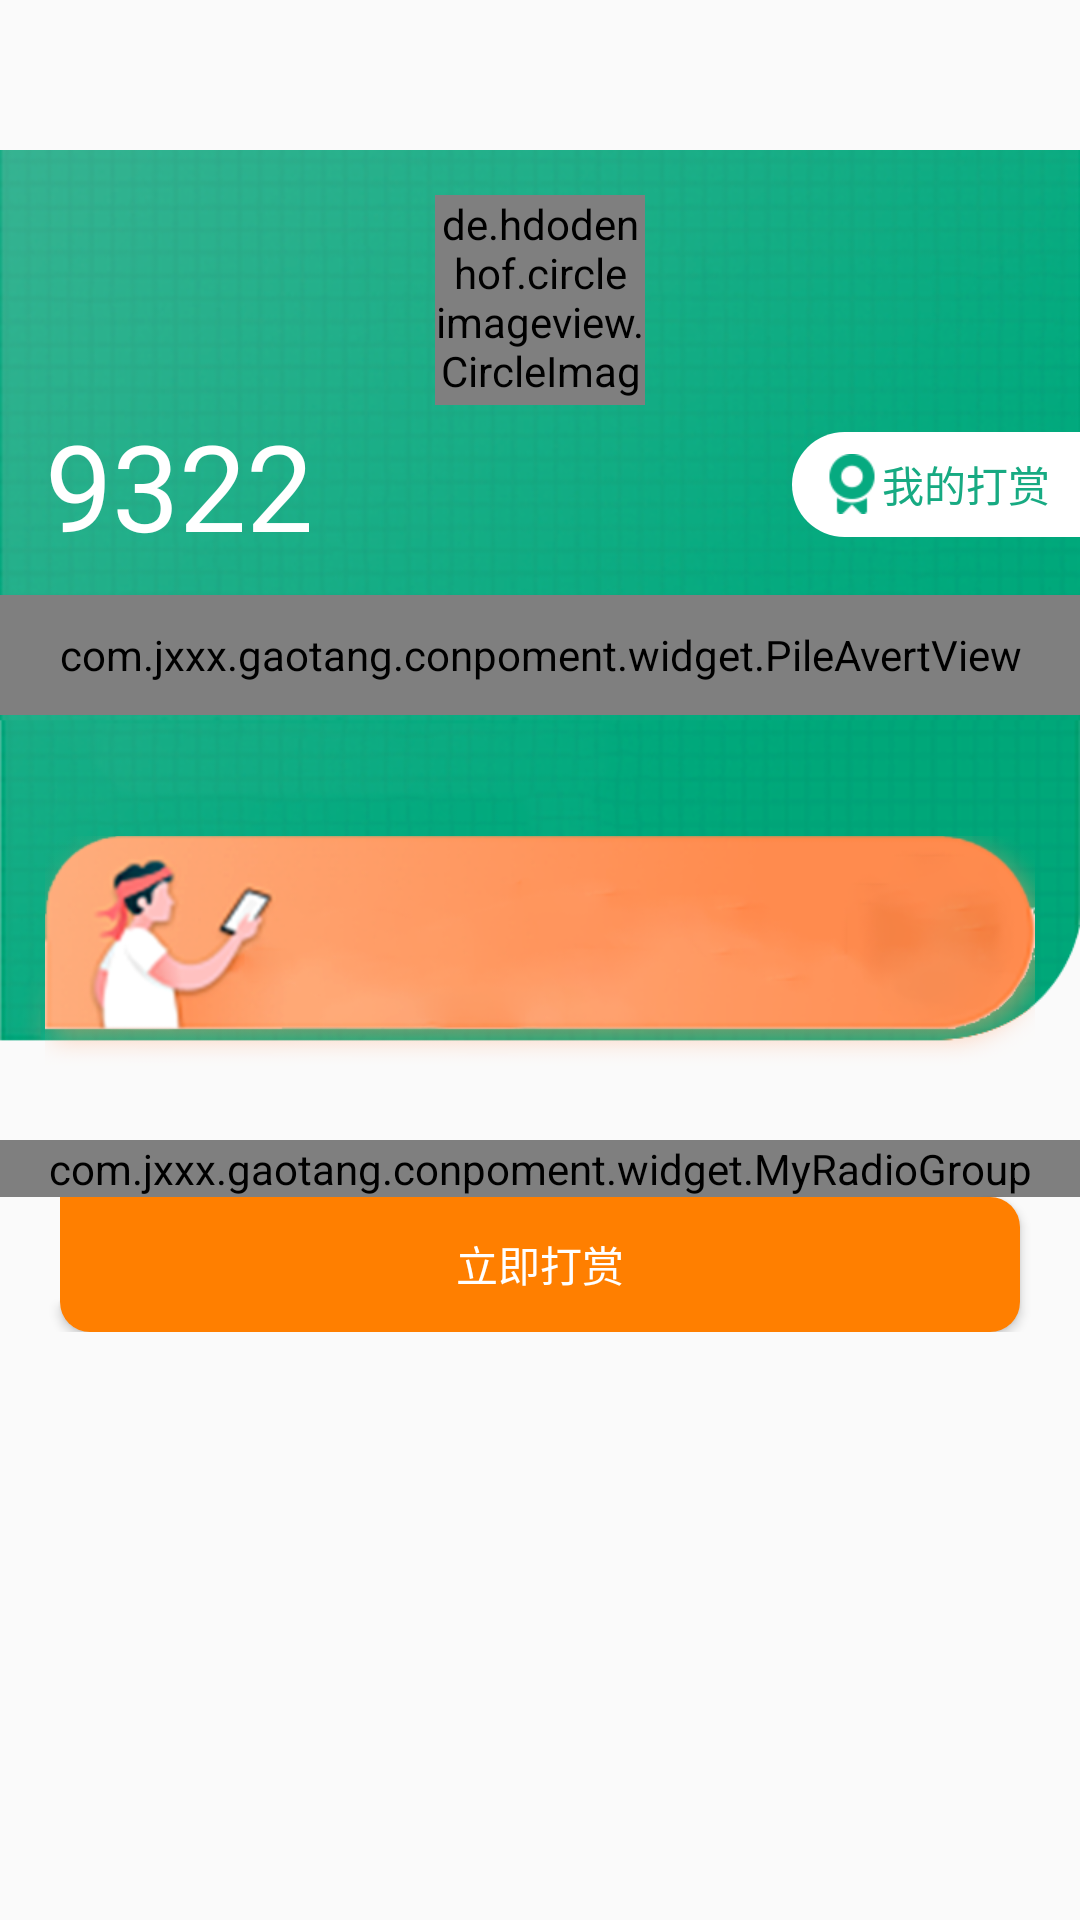

Layout XML and referenced resources for this Android screen:
<!-- AndroidManifest.xml: application theme AppTheme -->
<!-- res/layout/activity_reward.xml -->
<?xml version="1.0" encoding="utf-8"?>
<LinearLayout xmlns:android="http://schemas.android.com/apk/res/android"
    xmlns:app="http://schemas.android.com/apk/res-auto"
    android:layout_width="match_parent"
    android:layout_height="match_parent"
    android:orientation="vertical">

    <include layout="@layout/include_titlebar_common" />

    <android.support.v4.widget.NestedScrollView
        android:layout_width="match_parent"
        android:layout_height="match_parent">

        <LinearLayout
            android:layout_width="match_parent"
            android:layout_height="match_parent"
            android:orientation="vertical">

            <FrameLayout
                android:layout_width="match_parent"
                android:layout_height="320dp">

                <RelativeLayout
                    android:layout_width="match_parent"
                    android:layout_height="@dimen/dimen_300dp"
                    android:background="@drawable/icon_reward_bg">

                    <de.hdodenhof.circleimageview.CircleImageView
                        android:id="@+id/civ_head"
                        android:layout_width="@dimen/dimen_70dp"
                        android:layout_height="@dimen/dimen_70dp"
                        android:layout_centerHorizontal="true"
                        android:layout_marginTop="@dimen/dimen_15dp"
                        android:src="@drawable/icon_head" />


                    <LinearLayout
                        android:id="@+id/ll_money"
                        android:layout_width="match_parent"
                        android:layout_height="wrap_content"
                        android:orientation="horizontal"
                        android:gravity="center_vertical"
                        android:layout_below="@id/civ_head">


                        <TextView
                            android:id="@+id/tv_user_money"
                            android:layout_width="wrap_content"
                            android:layout_height="wrap_content"
                            android:layout_below="@id/civ_head"
                            android:layout_marginLeft="@dimen/dimen_15dp"
                            android:fontFamily="@font/notosanshans_bold"
                            android:text="9322"
                            android:textColor="@color/color_ffffff"
                            android:textSize="@dimen/dimen_40dp" />

                        <Space
                            android:layout_width="@dimen/dimen_0dp"
                            android:layout_height="match_parent"
                            android:layout_weight="1"/>

                        <LinearLayout
                            android:id="@+id/ll_mine_reward"
                            android:layout_width="wrap_content"
                            android:layout_height="@dimen/dimen_35dp"
                            android:layout_below="@id/civ_head"
                            android:background="@drawable/shape_left_cor_white"
                            android:gravity="center_vertical"
                            android:paddingLeft="@dimen/dimen_10dp"
                            android:paddingRight="@dimen/dimen_10dp">

                            <ImageView
                                android:layout_width="wrap_content"
                                android:layout_height="wrap_content"
                                android:src="@drawable/huizhang" />

                            <TextView
                                android:layout_width="wrap_content"
                                android:layout_height="wrap_content"
                                android:text="我的打赏"
                                android:textColor="#17AA82" />

                        </LinearLayout>
                    </LinearLayout>


                    <com.jxxx.gaotang.conpoment.widget.PileAvertView
                        android:id="@+id/pv_head"
                        android:layout_width="match_parent"
                        android:layout_height="@dimen/dimen_40dp"
                        android:layout_marginTop="@dimen/dimen_10dp"
                        android:layout_below="@id/ll_money"/>


                </RelativeLayout>

                <ImageView
                    android:layout_width="match_parent"
                    android:layout_height="@dimen/dimen_100dp"
                    android:layout_marginLeft="@dimen/dimen_15dp"
                    android:layout_marginTop="@dimen/dimen_220dp"
                    android:layout_marginRight="@dimen/dimen_15dp"
                    android:src="@drawable/bangz" />

            </FrameLayout>


            <com.jxxx.gaotang.conpoment.widget.MyRadioGroup
                android:id="@+id/my_rg"
                android:layout_width="match_parent"
                android:layout_height="wrap_content"
                android:orientation="vertical"
                android:background="@color/color_ffffff"
                android:layout_marginTop="@dimen/dimen_10dp">


                <LinearLayout
                    android:layout_width="match_parent"
                    android:layout_height="wrap_content"
                    android:orientation="horizontal"
                    android:layout_marginTop="@dimen/dimen_15dp">

                    <RadioButton
                        android:id="@+id/rb_ten"
                        android:layout_width="@dimen/dimen_0dp"
                        android:layout_height="@dimen/dimen_60dp"
                        android:layout_marginLeft="@dimen/dimen_15dp"
                        android:layout_weight="1"
                        android:background="@drawable/selector_recharge_radiobutton"
                        android:button="@null"
                        android:checked="true"
                        android:gravity="center"
                        android:text="5元"
                        android:textSize="@dimen/dimen_20dp"/>

                    <RadioButton
                        android:id="@+id/rb_twenty"
                        android:layout_width="@dimen/dimen_0dp"
                        android:layout_height="@dimen/dimen_60dp"
                        android:layout_weight="1"
                        android:layout_marginRight="@dimen/dimen_15dp"
                        android:layout_marginLeft="@dimen/dimen_15dp"
                        android:background="@drawable/selector_recharge_radiobutton"
                        android:button="@null"
                        android:gravity="center"
                        android:text="10元"
                        android:textSize="@dimen/dimen_20dp"/>

                    <RadioButton
                        android:id="@+id/rb_thirty"
                        android:layout_width="@dimen/dimen_0dp"
                        android:layout_height="@dimen/dimen_60dp"
                        android:layout_marginRight="@dimen/dimen_15dp"
                        android:layout_weight="1"
                        android:background="@drawable/selector_recharge_radiobutton"
                        android:button="@null"
                        android:gravity="center"
                        android:text="20元"
                        android:textSize="@dimen/dimen_20dp"/>


                </LinearLayout>

                <LinearLayout
                    android:layout_width="match_parent"
                    android:layout_height="wrap_content"
                    android:orientation="horizontal"
                    android:layout_marginTop="@dimen/dimen_20dp"
                    android:layout_marginBottom="@dimen/dimen_15dp">

                    <RadioButton
                        android:id="@+id/rb_fifty"
                        android:layout_width="@dimen/dimen_0dp"
                        android:layout_height="@dimen/dimen_60dp"
                        android:layout_marginLeft="@dimen/dimen_15dp"
                        android:layout_weight="1"
                        android:background="@drawable/selector_recharge_radiobutton"
                        android:button="@null"
                        android:gravity="center"
                        android:text="50元"
                        android:textSize="@dimen/dimen_20dp"/>

                    <RadioButton
                        android:id="@+id/rb_hundred"
                        android:layout_width="@dimen/dimen_0dp"
                        android:layout_height="@dimen/dimen_60dp"
                        android:layout_weight="1"
                        android:layout_marginRight="@dimen/dimen_15dp"
                        android:layout_marginLeft="@dimen/dimen_15dp"
                        android:background="@drawable/selector_recharge_radiobutton"
                        android:button="@null"
                        android:gravity="center"
                        android:text="100元"
                        android:textSize="@dimen/dimen_20dp"/>

                    <RadioButton
                        android:id="@+id/rb_two_hundred"
                        android:layout_width="@dimen/dimen_0dp"
                        android:layout_height="@dimen/dimen_60dp"
                        android:layout_weight="1"
                        android:background="@drawable/selector_recharge_radiobutton"
                        android:button="@null"
                        android:gravity="center"
                        android:text="200元"
                        android:textSize="@dimen/dimen_20dp"/>

                </LinearLayout>

            </com.jxxx.gaotang.conpoment.widget.MyRadioGroup>

            <Button
                android:layout_width="match_parent"
                android:layout_height="@dimen/dimen_45dp"
                android:background="@drawable/shape_radius_orange_button"
                android:layout_marginLeft="@dimen/dimen_20dp"
                android:layout_marginRight="@dimen/dimen_20dp"
                android:text="立即打赏"
                android:textColor="@color/color_ffffff"/>

        </LinearLayout>


    </android.support.v4.widget.NestedScrollView>


</LinearLayout>
<!-- res/layout/include_titlebar_common.xml (included above) -->
<?xml version="1.0" encoding="utf-8"?>
<RelativeLayout xmlns:android="http://schemas.android.com/apk/res/android"
    android:layout_width="match_parent"
    android:layout_height="@dimen/dimen_50dp"
    android:paddingLeft="@dimen/dimen_14dp"
    android:paddingRight="@dimen/dimen_14dp"
    android:id="@+id/rl_actionbar"
    android:gravity="center">

    <LinearLayout
        android:id="@+id/ll_back"
        android:layout_width="wrap_content"
        android:layout_height="match_parent"
        android:layout_centerVertical="true">

        <ImageView
            android:id="@+id/iv_back"
            android:layout_width="@dimen/dimen_25dp"
            android:layout_height="@dimen/dimen_25dp"
            android:layout_centerVertical="true"
            android:layout_gravity="center"
            android:background="@null"
            android:paddingLeft="@dimen/dimen_2dp"
            android:paddingRight="@dimen/dimen_2dp"
            android:scaleType="centerInside" />
    </LinearLayout>

    <TextView
        android:id="@+id/tv_title"
        android:layout_width="wrap_content"
        android:layout_height="wrap_content"
        android:layout_centerVertical="true"
        android:layout_centerHorizontal="true"
        android:textSize="@dimen/dimen_18dp"
        android:gravity="center"
        android:text=""
        android:textColor="@color/color_ffffff"
        android:fontFamily="@font/notosanshans_bold"
        android:includeFontPadding="false"
        android:singleLine="true"
        android:layout_marginLeft="@dimen/dimen_30dp"
        android:layout_marginRight="@dimen/dimen_30dp"/>

    <TextView
        android:id="@+id/tv_righttext"
        android:layout_width="wrap_content"
        android:layout_height="wrap_content"
        android:textSize="@dimen/dimen_14dp"
        android:gravity="center"
        android:textColor="@color/color_ffffff"
        android:layout_alignParentRight="true"
        android:layout_centerVertical="true"
        android:layout_centerHorizontal="true"
        android:fontFamily="@font/notosanshans_bold"
        android:includeFontPadding="false"/>

    <ImageView
        android:id="@+id/iv_rightimg"
        android:layout_width="@dimen/dimen_30dp"
        android:layout_height="match_parent"
        android:layout_centerVertical="true"
        android:background="@null"
        android:paddingLeft="@dimen/dimen_5dp"
        android:paddingRight="@dimen/dimen_5dp"
        android:scaleType="centerInside"
        android:layout_alignParentRight="true"
        android:visibility="visible" />

</RelativeLayout>
<!-- resources referenced by this layout -->
<resources>
  <color name="color_ffffff">#ffffff</color>
  <dimen name="dimen_0dp">0dp</dimen>
  <dimen name="dimen_100dp">100dp</dimen>
  <dimen name="dimen_10dp">10dp</dimen>
  <dimen name="dimen_14dp">14dp</dimen>
  <dimen name="dimen_15dp">15dp</dimen>
  <dimen name="dimen_18dp">18dp</dimen>
  <dimen name="dimen_20dp">20dp</dimen>
  <dimen name="dimen_220dp">220dp</dimen>
  <dimen name="dimen_25dp">25dp</dimen>
  <dimen name="dimen_2dp">2dp</dimen>
  <dimen name="dimen_300dp">300dp</dimen>
  <dimen name="dimen_30dp">30dp</dimen>
  <dimen name="dimen_35dp">35dp</dimen>
  <dimen name="dimen_40dp">40dp</dimen>
  <dimen name="dimen_45dp">45dp</dimen>
  <dimen name="dimen_50dp">50dp</dimen>
  <dimen name="dimen_5dp">5dp</dimen>
  <dimen name="dimen_60dp">60dp</dimen>
  <dimen name="dimen_70dp">70dp</dimen>
  <!-- drawable bangz: png bitmap (drawable-xhdpi, 51335 bytes) -->
  <!-- drawable huizhang: png bitmap (drawable-xhdpi, 536 bytes) -->
  <!-- drawable icon_head: jpg bitmap (drawable-xhdpi, 30838 bytes) -->
  <!-- drawable icon_reward_bg: png bitmap (drawable-xhdpi, 198046 bytes) -->
  <!-- drawable selector_recharge_radiobutton (drawable) -->
  <?xml version="1.0" encoding="utf-8"?>
  <selector xmlns:android="http://schemas.android.com/apk/res/android">
  
      <item android:drawable="@drawable/shape_radiobutton_select" android:state_checked="true"/>
      <item android:drawable="@drawable/shape_radiobutton_unselect" android:state_checked="false"/>
  </selector>
  <!-- drawable shape_left_cor_white (drawable) -->
  <?xml version="1.0" encoding="utf-8"?>
  <shape xmlns:android="http://schemas.android.com/apk/res/android">
      <solid android:color="#ffffff" />
      <corners android:topLeftRadius="@dimen/dimen_20dp"
          android:bottomLeftRadius="@dimen/dimen_20dp"/>
  
  </shape>
  <!-- drawable shape_radius_orange_button (drawable) -->
  <?xml version="1.0" encoding="utf-8"?>
  <shape
      xmlns:android="http://schemas.android.com/apk/res/android">
      <corners
          android:bottomLeftRadius="@dimen/dimen_10dp"
          android:bottomRightRadius="@dimen/dimen_10dp"
          android:topRightRadius="@dimen/dimen_10dp"/>
      <solid android:color="@color/color_FF7F00"/>
  </shape>
  <style name="AppTheme" parent="Theme.AppCompat.Light.NoActionBar">
          
          <item name="colorPrimary">@color/colorPrimary</item>
          <item name="colorPrimaryDark">@color/colorPrimaryDark</item>
          <item name="colorAccent">@color/colorAccent</item>
      </style>
  <!-- drawable shape_radiobutton_select (drawable) -->
  <?xml version="1.0" encoding="utf-8"?>
  <shape xmlns:android="http://schemas.android.com/apk/res/android" >
  
      
      <stroke android:width="2dp" android:color="@color/main_color" />
      <corners android:radius="5dp"/>
  
  
  </shape>
  <!-- drawable shape_radiobutton_unselect (drawable) -->
  <?xml version="1.0" encoding="utf-8"?>
  <shape xmlns:android="http://schemas.android.com/apk/res/android" >
  
      
      <stroke android:width="0dp" android:color="@color/color_333333" />
      <corners android:radius="5dp"/>
  
  
  </shape>
  <color name="color_FF7F00">#FF7F00</color>
  <color name="colorPrimary">#212121</color>
  <color name="colorPrimaryDark">#212121</color>
  <color name="colorAccent">#333333</color>
  <color name="main_color">#7dc3c3</color>
  <color name="color_333333">#333333</color>
</resources>
